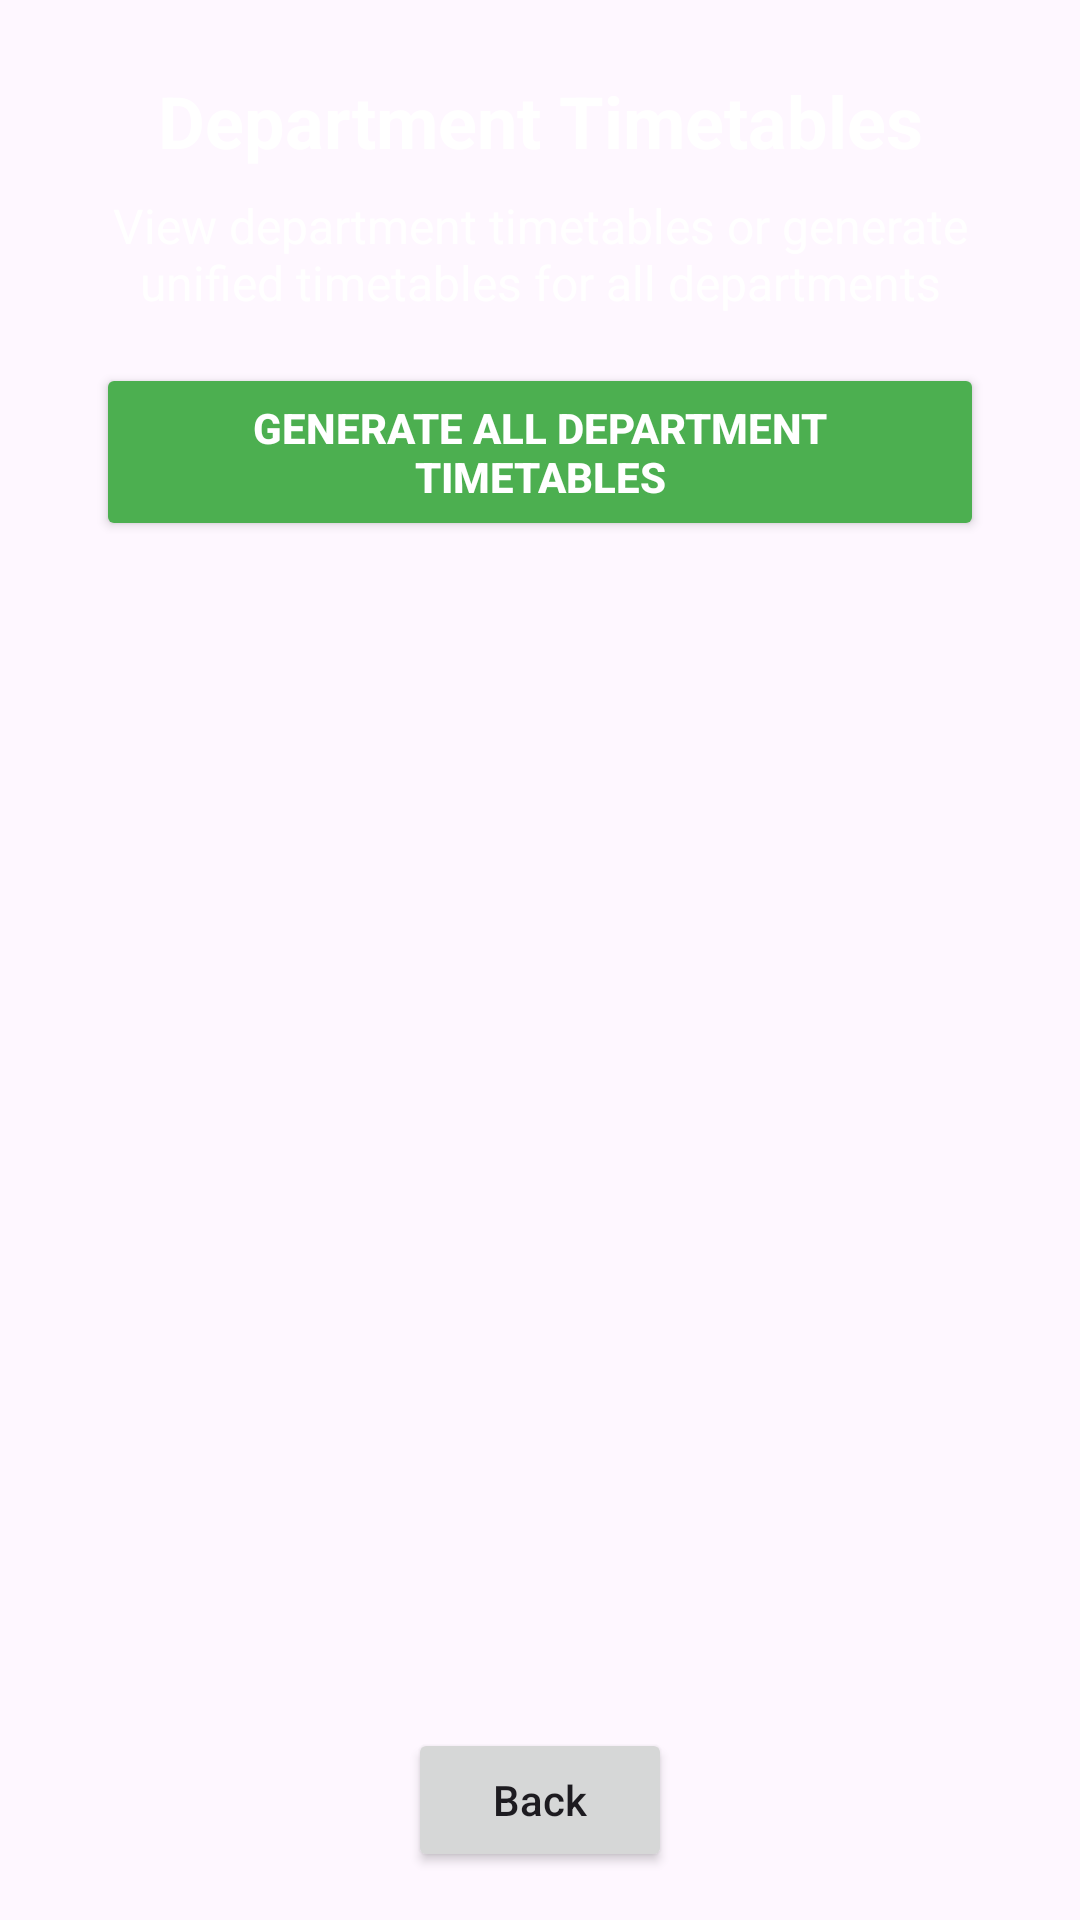

Reconstruct the res/layout file that produces this screen, plus the resources it refers to.
<!-- AndroidManifest.xml: application theme Theme.Manager -->
<!-- res/layout/activity_department_timetables.xml -->
<?xml version="1.0" encoding="utf-8"?>
<androidx.constraintlayout.widget.ConstraintLayout xmlns:android="http://schemas.android.com/apk/res/android"
    xmlns:app="http://schemas.android.com/apk/res-auto"
    xmlns:tools="http://schemas.android.com/tools"
    android:id="@+id/main"
    android:layout_width="match_parent"
    android:layout_height="match_parent"
    android:background="@drawable/back"
    tools:context=".admin.ui.DepartmentTimetablesActivity">

    <TextView
        android:id="@+id/titleTextView"
        android:layout_width="wrap_content"
        android:layout_height="wrap_content"
        android:layout_marginTop="24dp"
        android:text="Department Timetables"
        android:textColor="@color/white"
        android:textSize="24sp"
        android:textStyle="bold"
        app:layout_constraintEnd_toEndOf="parent"
        app:layout_constraintStart_toStartOf="parent"
        app:layout_constraintTop_toTopOf="parent" />

    <TextView
        android:id="@+id/subtitleTextView"
        android:layout_width="0dp"
        android:layout_height="wrap_content"
        android:layout_marginTop="8dp"
        android:layout_marginHorizontal="16dp"
        android:text="View department timetables or generate unified timetables for all departments"
        android:textAlignment="center"
        android:textColor="@color/white"
        android:textSize="16sp"
        app:layout_constraintEnd_toEndOf="parent"
        app:layout_constraintStart_toStartOf="parent"
        app:layout_constraintTop_toBottomOf="@id/titleTextView" />

    <Button
        android:id="@+id/generateAllButton"
        android:layout_width="0dp"
        android:layout_height="wrap_content"
        android:layout_marginTop="16dp"
        android:layout_marginHorizontal="32dp"
        android:text="Generate All Department Timetables"
        android:backgroundTint="#4CAF50"
        android:textColor="@android:color/white"
        android:padding="12dp"
        android:textStyle="bold"
        app:layout_constraintEnd_toEndOf="parent"
        app:layout_constraintStart_toStartOf="parent"
        app:layout_constraintTop_toBottomOf="@id/subtitleTextView" />

    <ScrollView
        android:id="@+id/departmentScrollView"
        android:layout_width="0dp"
        android:layout_height="0dp"
        android:layout_marginTop="16dp"
        android:layout_marginBottom="16dp"
        app:layout_constraintBottom_toTopOf="@id/backButton"
        app:layout_constraintEnd_toEndOf="parent"
        app:layout_constraintStart_toStartOf="parent"
        app:layout_constraintTop_toBottomOf="@id/generateAllButton">

        <LinearLayout
            android:id="@+id/departmentTimetablesContainer"
            android:layout_width="match_parent"
            android:layout_height="wrap_content"
            android:orientation="vertical"
            android:padding="16dp" />

    </ScrollView>

    <ProgressBar
        android:id="@+id/progressBar"
        android:layout_width="wrap_content"
        android:layout_height="wrap_content"
        android:visibility="gone"
        app:layout_constraintBottom_toBottomOf="parent"
        app:layout_constraintEnd_toEndOf="parent"
        app:layout_constraintStart_toStartOf="parent"
        app:layout_constraintTop_toTopOf="parent" />

    <TextView
        android:id="@+id/statusTextView"
        android:layout_width="wrap_content"
        android:layout_height="wrap_content"
        android:layout_marginTop="8dp"
        android:text="Loading..."
        android:textColor="@color/white"
        android:visibility="gone"
        app:layout_constraintEnd_toEndOf="parent"
        app:layout_constraintStart_toStartOf="parent"
        app:layout_constraintTop_toBottomOf="@id/progressBar" />

    <Button
        android:id="@+id/backButton"
        android:layout_width="wrap_content"
        android:layout_height="wrap_content"
        android:layout_marginBottom="16dp"
        android:text="Back"
        android:textAllCaps="false"
        app:layout_constraintBottom_toBottomOf="parent"
        app:layout_constraintEnd_toEndOf="parent"
        app:layout_constraintStart_toStartOf="parent" />

</androidx.constraintlayout.widget.ConstraintLayout>
<!-- resources referenced by this layout -->
<resources>
  <color name="white">#FFFFFFFF</color>
  <style name="Theme.Manager" parent="Base.Theme.Manager" />
  <style name="Base.Theme.Manager" parent="Theme.Material3.DayNight.NoActionBar">
          
          
      </style>
</resources>
